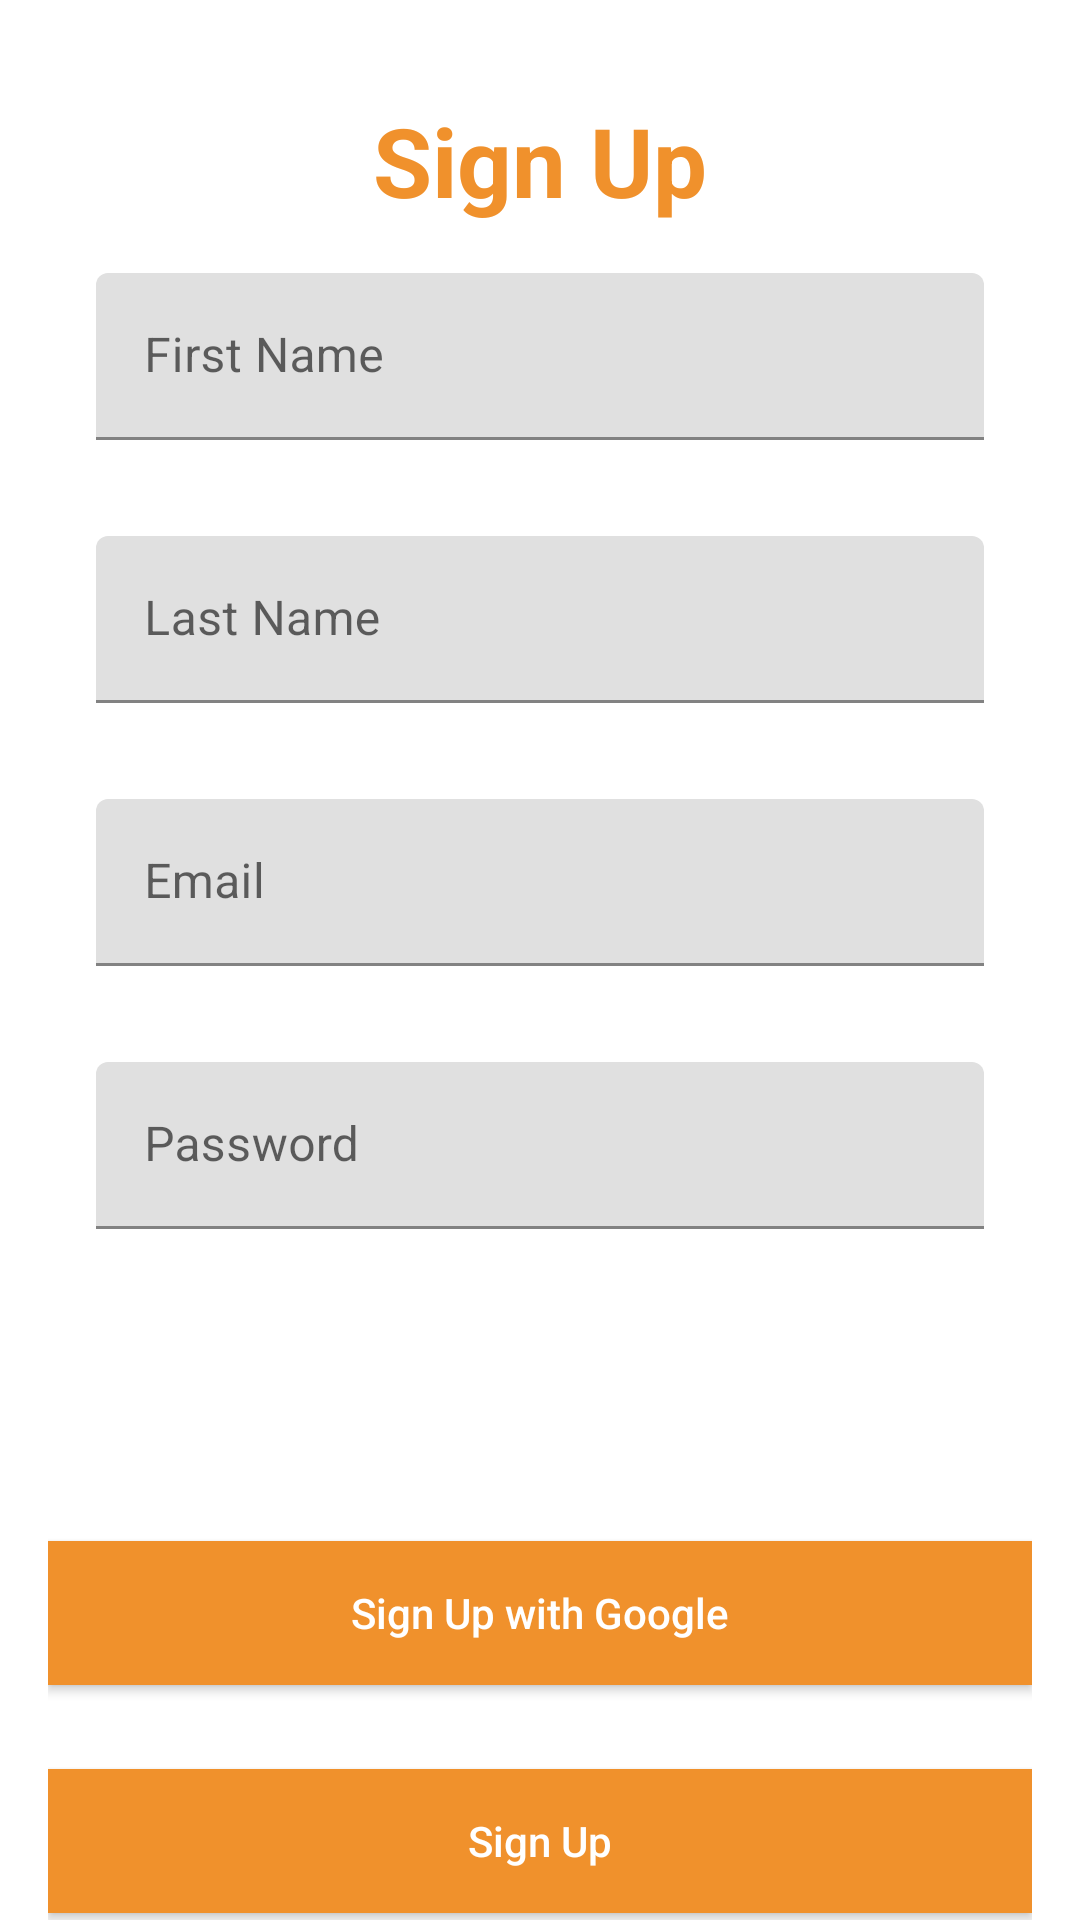

Android layout source for this screen:
<!-- AndroidManifest.xml: application theme Theme.T4app -->
<!-- res/layout/sign_up.xml -->
<?xml version="1.0" encoding="utf-8"?>
<androidx.constraintlayout.widget.ConstraintLayout
    xmlns:android="http://schemas.android.com/apk/res/android"
    xmlns:app="http://schemas.android.com/apk/res-auto"
    xmlns:tools="http://schemas.android.com/tools"
    android:layout_width="match_parent"
    android:layout_height="match_parent"
    android:paddingStart="16dp"
    android:paddingEnd="16dp"
    android:background="@color/white"
    tools:context=".ui.signup.SignUpFragment">


    <TextView
        android:id="@+id/signUpTitleTextView"
        android:layout_width="wrap_content"
        android:layout_height="wrap_content"
        android:text="Sign Up"
        android:textColor="@color/primary"
        android:textSize="32sp"
        android:textStyle="bold"
        android:layout_marginTop="32dp"
        app:layout_constraintTop_toTopOf="parent"
        app:layout_constraintStart_toStartOf="parent"
        app:layout_constraintEnd_toEndOf="parent"/>


    


    <com.google.android.material.textfield.TextInputLayout
        android:id="@+id/firstNameTextInputLayout"
        android:layout_width="match_parent"
        android:layout_height="wrap_content"
        android:padding="16dp"
        app:layout_constraintEnd_toEndOf="parent"
        app:layout_constraintStart_toStartOf="parent"
        app:layout_constraintTop_toBottomOf="@+id/signUpTitleTextView">

        <EditText
            android:id="@+id/firstNameEditText"
            android:layout_width="match_parent"
            android:layout_height="wrap_content"
            android:hint="First Name"
            android:inputType="textPersonName" />
    </com.google.android.material.textfield.TextInputLayout>

    <com.google.android.material.textfield.TextInputLayout
        android:id="@+id/lastNameEditTextTextInputLayout"
        android:layout_width="match_parent"
        android:layout_height="wrap_content"
        android:padding="16dp"
        app:layout_constraintEnd_toEndOf="parent"
        app:layout_constraintStart_toStartOf="parent"
        app:layout_constraintTop_toBottomOf="@+id/firstNameTextInputLayout">

        <EditText
            android:id="@+id/lastNameEditText"
            android:layout_width="match_parent"
            android:layout_height="wrap_content"
            android:hint="Last Name"
            android:inputType="textPersonName" />
    </com.google.android.material.textfield.TextInputLayout>


    

    <com.google.android.material.textfield.TextInputLayout
        android:id="@+id/emailTextInputLayout"
        android:layout_width="match_parent"
        android:layout_height="wrap_content"
        android:padding="16dp"
        app:layout_constraintEnd_toEndOf="parent"
        app:layout_constraintTop_toBottomOf="@+id/lastNameEditTextTextInputLayout">

        <EditText
            android:id="@+id/emailEditText"
            android:layout_width="match_parent"
            android:layout_height="wrap_content"
            android:hint="Email"
            android:inputType="textEmailAddress" />
    </com.google.android.material.textfield.TextInputLayout>

    <com.google.android.material.textfield.TextInputLayout
        android:id="@+id/passwordTextInputLayout"
        android:layout_width="match_parent"
        android:layout_height="wrap_content"
        android:padding="16dp"
        app:layout_constraintBottom_toTopOf="@+id/signupGoogle"
        app:layout_constraintEnd_toEndOf="parent"
        app:layout_constraintHorizontal_bias="0.0"
        app:layout_constraintStart_toStartOf="parent"
        app:layout_constraintTop_toBottomOf="@+id/emailTextInputLayout"
        app:layout_constraintVertical_bias="0.0">

        <EditText
            android:id="@+id/passwordEditText"
            android:layout_width="match_parent"
            android:layout_height="wrap_content"
            android:hint="Password"
            android:inputType="textPassword" />
    </com.google.android.material.textfield.TextInputLayout>

    <Button
        android:id="@+id/signupGoogle"
        android:layout_width="match_parent"
        android:layout_height="wrap_content"
        android:layout_marginTop="88dp"
        android:background="@color/primary"
        android:text="Sign Up with Google"
        android:textAllCaps="false"
        android:textColor="@color/white"
        app:layout_constraintBottom_toTopOf="@+id/signUpButton"
        app:layout_constraintEnd_toEndOf="parent"
        app:layout_constraintHorizontal_bias="0.0"
        app:layout_constraintStart_toStartOf="parent"
        app:layout_constraintTop_toBottomOf="@+id/passwordTextInputLayout"
        app:layout_constraintVertical_bias="0.362" />

    <Button
        android:id="@+id/signUpButton"
        android:layout_width="match_parent"
        android:layout_height="wrap_content"
        android:layout_marginTop="28dp"
        android:background="@color/primary"
        android:text="Sign Up"
        android:textAllCaps="false"
        android:textColor="@color/white"
        app:layout_constraintTop_toBottomOf="@+id/signupGoogle"
        tools:layout_editor_absoluteX="16dp" />


</androidx.constraintlayout.widget.ConstraintLayout>
<!-- resources referenced by this layout -->
<resources>
  <color name="primary">#F0912C</color>
  <color name="white">#FFFFFFFF</color>
  <style name="Theme.T4app" parent="Theme.MaterialComponents.DayNight.NoActionBar">
          <item name="android:windowBackground">@color/background</item>
  
          
          <item name="colorPrimary">@color/primary</item>
          <item name="colorPrimaryVariant">@color/primaryVariant</item>
          <item name="colorOnPrimary">@color/white</item>
          
          <item name="colorSecondary">@color/teal_200</item>
          <item name="colorSecondaryVariant">@color/teal_700</item>
          <item name="colorOnSecondary">@color/black</item>
          
          <item name="android:statusBarColor">@color/lightOrange</item>
          
      </style>
  <color name="background">#FEFDFA</color>
  <color name="primaryVariant">#F7A94B</color>
  <color name="teal_200">#FF03DAC5</color>
  <color name="teal_700">#FF018786</color>
  <color name="black">#FF000000</color>
  <color name="lightOrange">#F6D392</color>
</resources>
